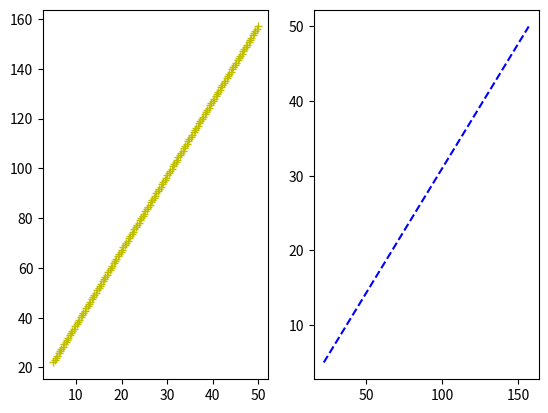

This chart was generated by the following Python code:
import matplotlib
import matplotlib.pyplot as plt
import numpy as np
from pylab import *
x=np.linspace(5,50,150) 
y=3*x+7
figure()
subplot(1,2,1)
plot(x,y,'y+')
subplot(1,2,2)
plot(y,x,'b--')
show()